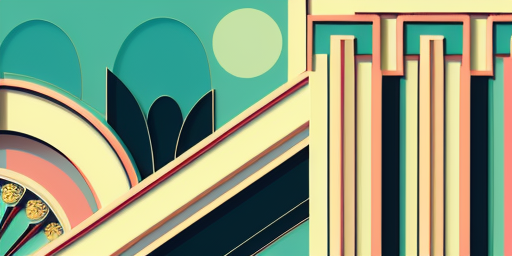
Generation parameters embedded in this image by AUTOMATIC1111 Stable Diffusion web UI or a fork of it (Forge, ...) (PNG 'parameters' text chunk):
high quality, masterpiece, abstract image in art deco style, lots of details, pastel colors
Negative prompt: low quality
Steps: 30, Sampler: Euler a, CFG scale: 7, Seed: 2956005576, Size: 512x256, Model hash: 986a430f5f, Model: Pruned VBBMCV, Version: v1.6.0